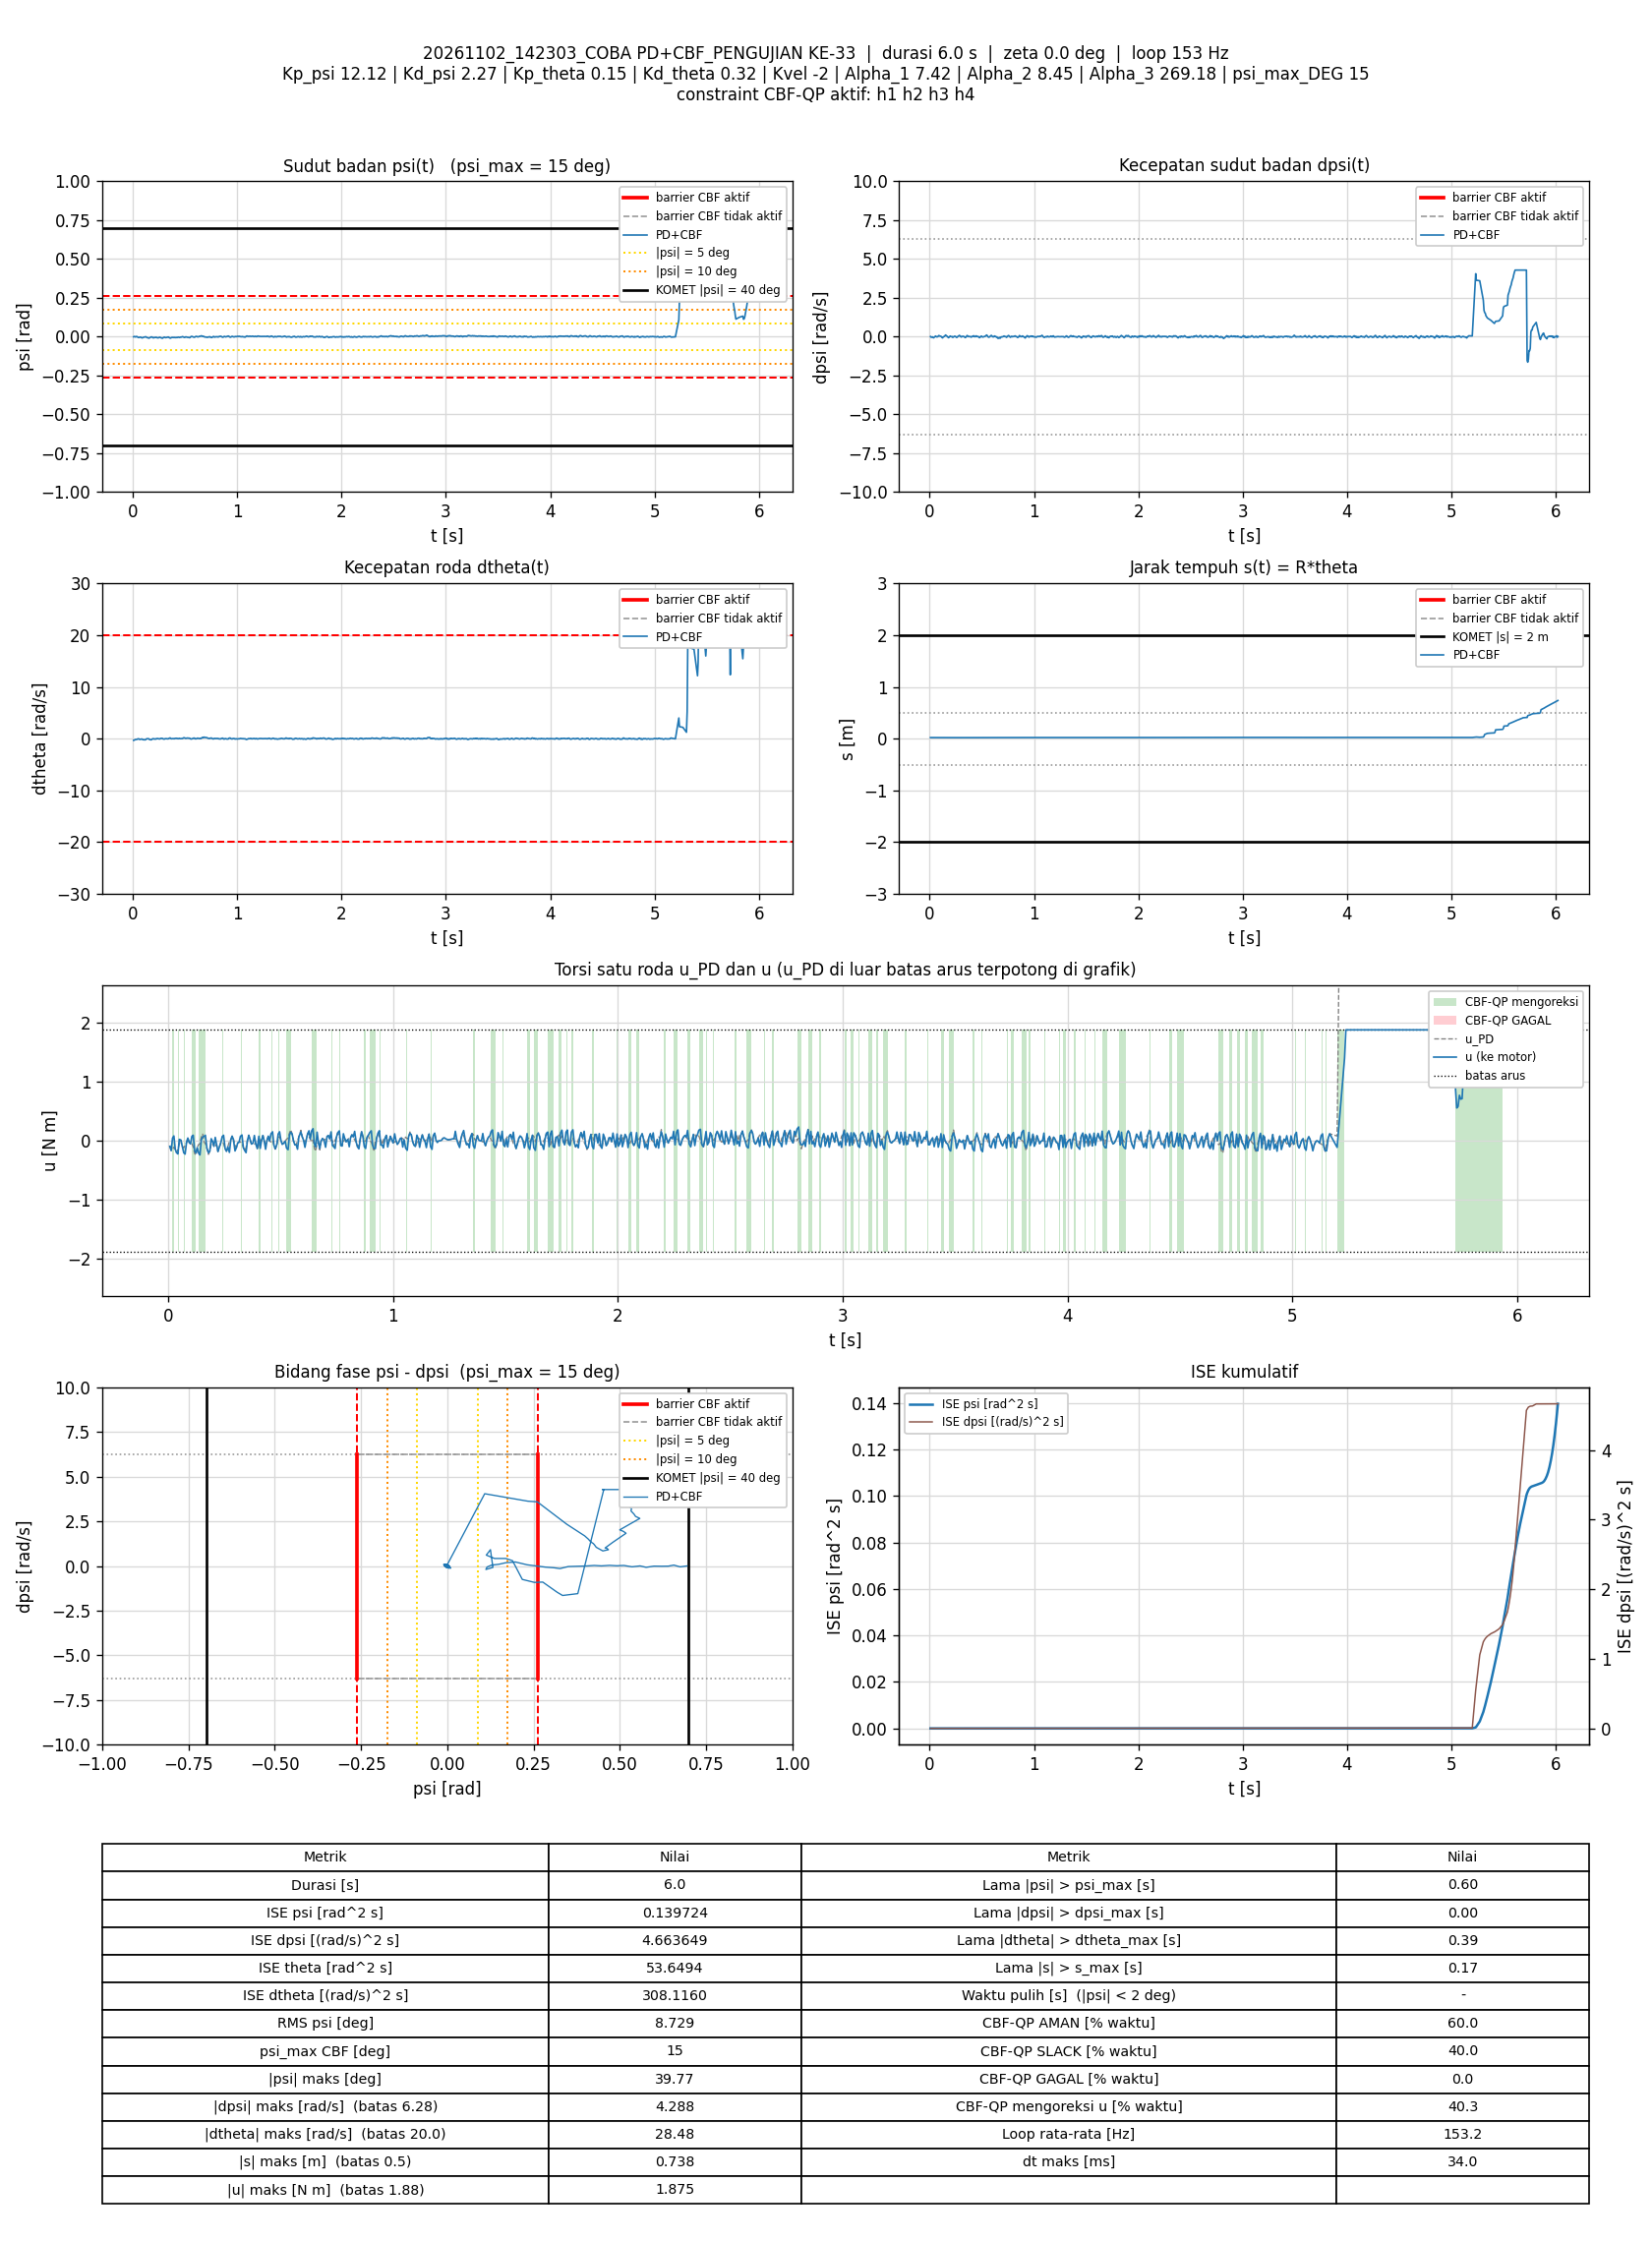

Source data for this figure (header and first rows):
t_s, theta_rad, dtheta_rad_s, psi_rad, dpsi_rad_s, error_theta, error_dtheta, error_psi, error_dpsi, u_PD_Nm, u_Nm, status_cbf, dorong_N, ISE_theta, ISE_dtheta, ISE_psi, ISE_dpsi, Kp_psi, Kd_psi, Kp_theta, Kd_theta, Kvel, Alpha_1, Alpha_2
0.00705, 0.4341, -0.3069, -0.000977, 0.006922, -0.4341, 0.3069, 0.000977, -0.006922, -0.09434, -0.09434, AMAN, 0, 0.001328, 0.0006641, 6.7301307e-09, 3.3780081e-07, 12.12, 2.27, 0.15, 0.32, -2, 7.42, 8.45
0.01308, 0.4355, -0.296, 0.00134, -0.03851, -0.4355, 0.296, -0.00134, 0.03851, -0.1659, -0.1659, AMAN, 0, 0.002472, 0.001192, 1.7544326e-08, 9.2746906e-06, 12.12, 2.27, 0.15, 0.32, -2, 7.42, 8.45
0.01902, 0.4346, -0.2072, -0.0002532, -0.03518, -0.4346, 0.2072, 0.0002532, 0.03518, -0.1492, 0.04459, SLACK, 0, 0.003594, 0.001447, 1.7925198e-08, 1.6625848e-05, 12.12, 2.27, 0.15, 0.32, -2, 7.42, 8.45
0.02501, 0.4323, -0.1568, -0.002275, -0.01306, -0.4323, 0.1568, 0.002275, 0.01306, -0.1074, 0.08159, SLACK, 0, 0.004714, 0.001595, 4.8971062e-08, 1.7649119e-05, 12.12, 2.27, 0.15, 0.32, -2, 7.42, 8.45
0.03105, 0.4346, -0.1562, 0.0001207, -0.04197, -0.4346, 0.1562, -0.0001207, 0.04197, -0.1438, -0.1438, AMAN, 0, 0.005855, 0.001742, 4.9059018e-08, 2.829225e-05, 12.12, 2.27, 0.15, 0.32, -2, 7.42, 8.45
0.03702, 0.4363, -0.1493, 0.001466, -0.07621, -0.4363, 0.1493, -0.001466, 0.07621, -0.203, -0.203, AMAN, 0, 0.006992, 0.001875, 6.1894759e-08, 6.2968417e-05, 12.12, 2.27, 0.15, 0.32, -2, 7.42, 8.45
0.04302, 0.4336, -0.07501, -0.00181, -0.04091, -0.4336, 0.07501, 0.00181, 0.04091, -0.1388, -0.2228, SLACK, 0, 0.008119, 0.001909, 8.152975e-08, 7.2998056e-05, 12.12, 2.27, 0.15, 0.32, -2, 7.42, 8.45
0.04901, 0.431, -0.03585, -0.004153, 0.001459, -0.431, 0.03585, 0.004153, -0.001459, -0.05849, 0.02408, SLACK, 0, 0.009233, 0.001917, 1.8496627e-07, 7.3010828e-05, 12.12, 2.27, 0.15, 0.32, -2, 7.42, 8.45
0.05601, 0.4284, -0.0185, -0.005967, 0.0397, -0.4284, 0.0185, 0.005967, -0.0397, 0.01188, 0.01188, AMAN, 0, 0.01052, 0.001919, 4.3408707e-07, 8.403796e-05, 12.12, 2.27, 0.15, 0.32, -2, 7.42, 8.45
0.06212, 0.428, -0.1174, -0.004352, 0.0002603, -0.428, 0.1174, 0.004352, -0.0002603, -0.08973, -0.08973, AMAN, 0, 0.01164, 0.002003, 5.4982799e-07, 8.4038374e-05, 12.12, 2.27, 0.15, 0.32, -2, 7.42, 8.45
0.06904, 0.4286, -0.1336, -0.003113, -0.01759, -0.4286, 0.1336, 0.003113, 0.01759, -0.1204, -0.204, SLACK, 0, 0.01291, 0.002127, 6.168763e-07, 8.6180307e-05, 12.12, 2.27, 0.15, 0.32, -2, 7.42, 8.45
0.07503, 0.4281, -0.09921, -0.003317, -0.002404, -0.4281, 0.09921, 0.003317, 0.002404, -0.07741, -0.2254, SLACK, 0, 0.01401, 0.002186, 6.8276166e-07, 8.6214914e-05, 12.12, 2.27, 0.15, 0.32, -2, 7.42, 8.45
0.08103, 0.4248, -0.07366, -0.005989, 0.02664, -0.4248, 0.07366, 0.005989, -0.02664, -0.03568, -0.03568, AMAN, 0, 0.01509, 0.002218, 8.9803527e-07, 9.0474325e-05, 12.12, 2.27, 0.15, 0.32, -2, 7.42, 8.45
0.08703, 0.4211, -0.06357, -0.008096, 0.0726, -0.4211, 0.06357, 0.008096, -0.0726, 0.04635, 0.04635, AMAN, 0, 0.01615, 0.002242, 1.2910557e-06, 0.0001221, 12.12, 2.27, 0.15, 0.32, -2, 7.42, 8.45
0.09312, 0.4195, -0.1491, -0.007308, 0.04782, -0.4195, 0.1491, 0.007308, -0.04782, -0.02771, -0.02771, AMAN, 0, 0.01722, 0.002378, 1.6162861e-06, 0.000136, 12.12, 2.27, 0.15, 0.32, -2, 7.42, 8.45
0.09902, 0.4197, -0.2002, -0.005077, 0.03184, -0.4197, 0.2002, 0.005077, -0.03184, -0.05331, -0.05331, AMAN, 0, 0.01826, 0.002614, 1.7684407e-06, 0.000142, 12.12, 2.27, 0.15, 0.32, -2, 7.42, 8.45
0.105, 0.4196, -0.1901, -0.00414, 0.02584, -0.4196, 0.1901, 0.00414, -0.02584, -0.05234, 0.07354, SLACK, 0, 0.01932, 0.002831, 1.8712024e-06, 0.000146, 12.12, 2.27, 0.15, 0.32, -2, 7.42, 8.45
0.111, 0.4188, -0.2023, -0.003888, 0.00439, -0.4188, 0.2023, 0.003888, -0.00439, -0.1019, 0.09344, SLACK, 0, 0.02037, 0.003077, 1.9619669e-06, 0.0001461, 12.12, 2.27, 0.15, 0.32, -2, 7.42, 8.45
0.1171, 0.4205, -0.2191, -0.002028, -0.05277, -0.4205, 0.2191, 0.002028, 0.05277, -0.2145, -0.1641, AMAN, 0, 0.02145, 0.00337, 1.9871193e-06, 0.0001631, 12.12, 2.27, 0.15, 0.32, -2, 7.42, 8.45
0.1232, 0.4229, -0.1665, -0.0006125, -0.07928, -0.4229, 0.1665, 0.0006125, 0.07928, -0.2407, -0.2078, AMAN, 0, 0.02254, 0.003538, 1.9893889e-06, 0.0002012, 12.12, 2.27, 0.15, 0.32, -2, 7.42, 8.45
0.1289, 0.4215, -0.05686, -0.002998, -0.02679, -0.4215, 0.05686, 0.002998, 0.02679, -0.1153, -0.1153, AMAN, 0, 0.02356, 0.003556, 2.0410805e-06, 0.0002053, 12.12, 2.27, 0.15, 0.32, -2, 7.42, 8.45
0.1351, 0.4188, -0.007211, -0.005989, 0.005323, -0.4188, 0.007211, 0.005989, -0.005323, -0.06281, -0.209, SLACK, 0, 0.02463, 0.003557, 2.2602607e-06, 0.0002055, 12.12, 2.27, 0.15, 0.32, -2, 7.42, 8.45
0.141, 0.4176, -0.01622, -0.00663, 0.01478, -0.4176, 0.01622, 0.00663, -0.01478, -0.05199, -0.2395, SLACK, 0, 0.02567, 0.003558, 2.5234883e-06, 0.0002068, 12.12, 2.27, 0.15, 0.32, -2, 7.42, 8.45
0.147, 0.4153, 0.001723, -0.007729, 0.06981, -0.4153, -0.001723, 0.007729, -0.06981, 0.06534, 0.01739, AMAN, 0, 0.02671, 0.003558, 2.8810441e-06, 0.0002359, 12.12, 2.27, 0.15, 0.32, -2, 7.42, 8.45
0.153, 0.411, -0.02684, -0.01, 0.1067, -0.411, 0.02684, 0.01, -0.1067, 0.1124, 0.0639, AMAN, 0, 0.02772, 0.003563, 3.481186e-06, 0.0003042, 12.12, 2.27, 0.15, 0.32, -2, 7.42, 8.45
0.159, 0.4101, -0.1505, -0.00818, 0.05555, -0.4101, 0.1505, 0.00818, -0.05555, -0.02118, 0.07398, SLACK, 0, 0.02873, 0.003698, 3.8826609e-06, 0.0003227, 12.12, 2.27, 0.15, 0.32, -2, 7.42, 8.45
0.165, 0.4112, -0.1838, -0.005502, 0.0337, -0.4112, 0.1838, 0.005502, -0.0337, -0.04898, 0.09298, SLACK, 0, 0.02974, 0.003901, 4.0643014e-06, 0.0003295, 12.12, 2.27, 0.15, 0.32, -2, 7.42, 8.45
0.172, 0.4127, -0.2106, -0.003228, -0.01013, -0.4127, 0.2106, 0.003228, 0.01013, -0.1295, -0.1295, AMAN, 0, 0.03094, 0.004212, 4.1373182e-06, 0.0003303, 12.12, 2.27, 0.15, 0.32, -2, 7.42, 8.45
0.1789, 0.4152, -0.191, -0.001367, -0.06742, -0.4152, 0.191, 0.001367, 0.06742, -0.2307, -0.2046, AMAN, 0, 0.03213, 0.004464, 4.1502365e-06, 0.0003617, 12.12, 2.27, 0.15, 0.32, -2, 7.42, 8.45
0.185, 0.4145, -0.07355, -0.00381, -0.04544, -0.4145, 0.07355, 0.00381, 0.04544, -0.1729, -0.1729, AMAN, 0, 0.03318, 0.004497, 4.2387651e-06, 0.0003743, 12.12, 2.27, 0.15, 0.32, -2, 7.42, 8.45
0.191, 0.4116, -0.01074, -0.006677, 0.01052, -0.4116, 0.01074, 0.006677, -0.01052, -0.06048, 0.03462, SLACK, 0, 0.03419, 0.004498, 4.5056001e-06, 0.0003749, 12.12, 2.27, 0.15, 0.32, -2, 7.42, 8.45
0.197, 0.4097, 0.007381, -0.008231, 0.0385, -0.4097, -0.007381, 0.008231, -0.0385, -0.01, -0.01, AMAN, 0, 0.0352, 0.004498, 4.9122322e-06, 0.0003838, 12.12, 2.27, 0.15, 0.32, -2, 7.42, 8.45
0.2031, 0.4108, -0.0645, -0.006071, -6.1619449e-06, -0.4108, 0.0645, 0.006071, 6.1619449e-06, -0.09423, -0.09423, AMAN, 0, 0.03622, 0.004523, 5.1353817e-06, 0.0003838, 12.12, 2.27, 0.15, 0.32, -2, 7.42, 8.45
0.209, 0.4113, -0.06642, -0.005125, -0.002138, -0.4113, 0.06642, 0.005125, 0.002138, -0.08822, 0.05729, SLACK, 0, 0.03722, 0.004549, 5.2914247e-06, 0.0003839, 12.12, 2.27, 0.15, 0.32, -2, 7.42, 8.45
0.215, 0.411, -0.03177, -0.005724, 0.006655, -0.411, 0.03177, 0.005724, -0.006655, -0.06443, -0.06443, AMAN, 0, 0.03824, 0.004555, 5.4880461e-06, 0.0003841, 12.12, 2.27, 0.15, 0.32, -2, 7.42, 8.45
0.221, 0.4127, -0.07739, -0.00404, -0.04784, -0.4127, 0.07739, 0.00404, 0.04784, -0.1823, -0.1823, AMAN, 0, 0.03926, 0.004591, 5.5860462e-06, 0.0003979, 12.12, 2.27, 0.15, 0.32, -2, 7.42, 8.45
0.227, 0.413, -0.001147, -0.004856, -0.02266, -0.413, 0.001147, 0.004856, 0.02266, -0.1107, -0.1107, AMAN, 0, 0.04028, 0.004591, 5.7273869e-06, 0.0004009, 12.12, 2.27, 0.15, 0.32, -2, 7.42, 8.45
0.2339, 0.4107, 0.03613, -0.007206, 0.01958, -0.4107, -0.03613, 0.007206, -0.01958, -0.03133, -0.03133, AMAN, 0, 0.04145, 0.0046, 6.0865857e-06, 0.0004036, 12.12, 2.27, 0.15, 0.32, -2, 7.42, 8.45
0.24, 0.4097, 0.0248, -0.007847, 0.02691, -0.4097, -0.0248, 0.007847, -0.02691, -0.02609, 0.06999, SLACK, 0, 0.04247, 0.004604, 6.4606078e-06, 0.000408, 12.12, 2.27, 0.15, 0.32, -2, 7.42, 8.45
0.246, 0.4096, -0.0115, -0.007145, 0.01945, -0.4096, 0.0115, 0.007145, -0.01945, -0.04614, 0.0933, SLACK, 0, 0.04348, 0.004605, 6.7673595e-06, 0.0004103, 12.12, 2.27, 0.15, 0.32, -2, 7.42, 8.45
0.253, 0.4123, -0.04453, -0.004636, -0.02852, -0.4123, 0.04453, 0.004636, 0.02852, -0.1352, -0.1352, AMAN, 0, 0.04467, 0.004619, 6.9177209e-06, 0.000416, 12.12, 2.27, 0.15, 0.32, -2, 7.42, 8.45
0.259, 0.4138, -0.03555, -0.003926, -0.0521, -0.4138, 0.03555, 0.003926, 0.0521, -0.1772, -0.1772, AMAN, 0, 0.0457, 0.004626, 7.0105889e-06, 0.0004323, 12.12, 2.27, 0.15, 0.32, -2, 7.42, 8.45
0.265, 0.4131, 0.04036, -0.005805, -0.02026, -0.4131, -0.04036, 0.005805, 0.02026, -0.1034, -0.1034, AMAN, 0, 0.04672, 0.004636, 7.2127848e-06, 0.0004348, 12.12, 2.27, 0.15, 0.32, -2, 7.42, 8.45
0.272, 0.4111, 0.07555, -0.007893, 0.02891, -0.4111, -0.07555, 0.007893, -0.02891, -0.00587, -0.1971, SLACK, 0, 0.0479, 0.004676, 7.6483263e-06, 0.0004406, 12.12, 2.27, 0.15, 0.32, -2, 7.42, 8.45
0.278, 0.4094, 0.05539, -0.008836, 0.04569, -0.4094, -0.05539, 0.008836, -0.04569, 0.01436, 0.01436, AMAN, 0, 0.04891, 0.004695, 8.1164482e-06, 0.0004531, 12.12, 2.27, 0.15, 0.32, -2, 7.42, 8.45
0.284, 0.4067, 0.04647, -0.0104, 0.08326, -0.4067, -0.04647, 0.0104, -0.08326, 0.07783, 0.07783, AMAN, 0, 0.0499, 0.004707, 8.7648936e-06, 0.0004947, 12.12, 2.27, 0.15, 0.32, -2, 7.42, 8.45
0.29, 0.4086, -0.03286, -0.007056, 0.05075, -0.4086, 0.03286, 0.007056, -0.05075, 0.01918, 0.01918, AMAN, 0, 0.0509, 0.004714, 9.0636884e-06, 0.0005102, 12.12, 2.27, 0.15, 0.32, -2, 7.42, 8.45
0.297, 0.4113, -0.0725, -0.0042, -0.0008055, -0.4113, 0.0725, 0.0042, 0.0008055, -0.07593, -0.1721, SLACK, 0, 0.05207, 0.00475, 9.1858075e-06, 0.0005102, 12.12, 2.27, 0.15, 0.32, -2, 7.42, 8.45
0.3031, 0.4125, -0.06348, -0.003371, -0.02372, -0.4125, 0.06348, 0.003371, 0.02372, -0.115, -0.115, AMAN, 0, 0.05313, 0.004775, 9.2562304e-06, 0.0005136, 12.12, 2.27, 0.15, 0.32, -2, 7.42, 8.45
0.309, 0.411, 0.003719, -0.005416, 0.01225, -0.411, -0.003719, 0.005416, -0.01225, -0.03665, -0.03665, AMAN, 0, 0.05412, 0.004775, 9.4285199e-06, 0.0005145, 12.12, 2.27, 0.15, 0.32, -2, 7.42, 8.45
0.315, 0.41, 0.01497, -0.006459, 0.02158, -0.41, -0.01497, 0.006459, -0.02158, -0.02452, -0.02452, AMAN, 0, 0.05513, 0.004777, 9.6791602e-06, 0.0005173, 12.12, 2.27, 0.15, 0.32, -2, 7.42, 8.45
0.321, 0.4106, 0.007388, -0.005656, 0.01985, -0.4106, -0.007388, 0.005656, -0.01985, -0.02114, 0.07525, SLACK, 0, 0.05614, 0.004777, 9.8710083e-06, 0.0005197, 12.12, 2.27, 0.15, 0.32, -2, 7.42, 8.45
0.3279, 0.4109, -0.01382, -0.004941, 0.01052, -0.4109, 0.01382, 0.004941, -0.01052, -0.04043, 0.09757, SLACK, 0, 0.05731, 0.004778, 1.003993e-05, 0.0005205, 12.12, 2.27, 0.15, 0.32, -2, 7.42, 8.45
0.334, 0.4132, -0.02594, -0.003308, -0.02945, -0.4132, 0.02594, 0.003308, 0.02945, -0.1152, -0.1152, AMAN, 0, 0.05835, 0.004782, 1.010651e-05, 0.0005257, 12.12, 2.27, 0.15, 0.32, -2, 7.42, 8.45
0.3399, 0.4157, -0.01028, -0.002024, -0.05983, -0.4157, 0.01028, 0.002024, 0.05983, -0.1636, -0.1636, AMAN, 0, 0.05937, 0.004783, 1.0130737e-05, 0.0005469, 12.12, 2.27, 0.15, 0.32, -2, 7.42, 8.45
0.346, 0.4144, 0.07077, -0.004989, -0.03571, -0.4144, -0.07077, 0.004989, 0.03571, -0.1189, -0.2015, SLACK, 0, 0.06042, 0.004814, 1.0282248e-05, 0.0005547, 12.12, 2.27, 0.15, 0.32, -2, 7.42, 8.45
0.352, 0.4122, 0.1263, -0.007793, 0.02424, -0.4122, -0.1263, 0.007793, -0.02424, 0.001004, 0.001004, AMAN, 0, 0.06144, 0.004909, 1.0646689e-05, 0.0005582, 12.12, 2.27, 0.15, 0.32, -2, 7.42, 8.45
0.3581, 0.41, 0.1444, -0.009781, 0.07327, -0.41, -0.1444, 0.009781, -0.07327, 0.09399, 0.09279, AMAN, 0, 0.06246, 0.005036, 1.1227694e-05, 0.0005908, 12.12, 2.27, 0.15, 0.32, -2, 7.42, 8.45
0.3641, 0.4097, 0.03525, -0.008408, 0.04689, -0.4097, -0.03525, 0.008408, -0.04689, 0.01582, 0.01582, AMAN, 0, 0.06346, 0.005043, 1.165052e-05, 0.0006039, 12.12, 2.27, 0.15, 0.32, -2, 7.42, 8.45
0.3702, 0.412, -0.01545, -0.005746, 0.008254, -0.412, 0.01545, 0.005746, -0.008254, -0.05585, -0.05585, AMAN, 0, 0.06449, 0.005045, 1.1850905e-05, 0.0006044, 12.12, 2.27, 0.15, 0.32, -2, 7.42, 8.45
... 862 more rows
